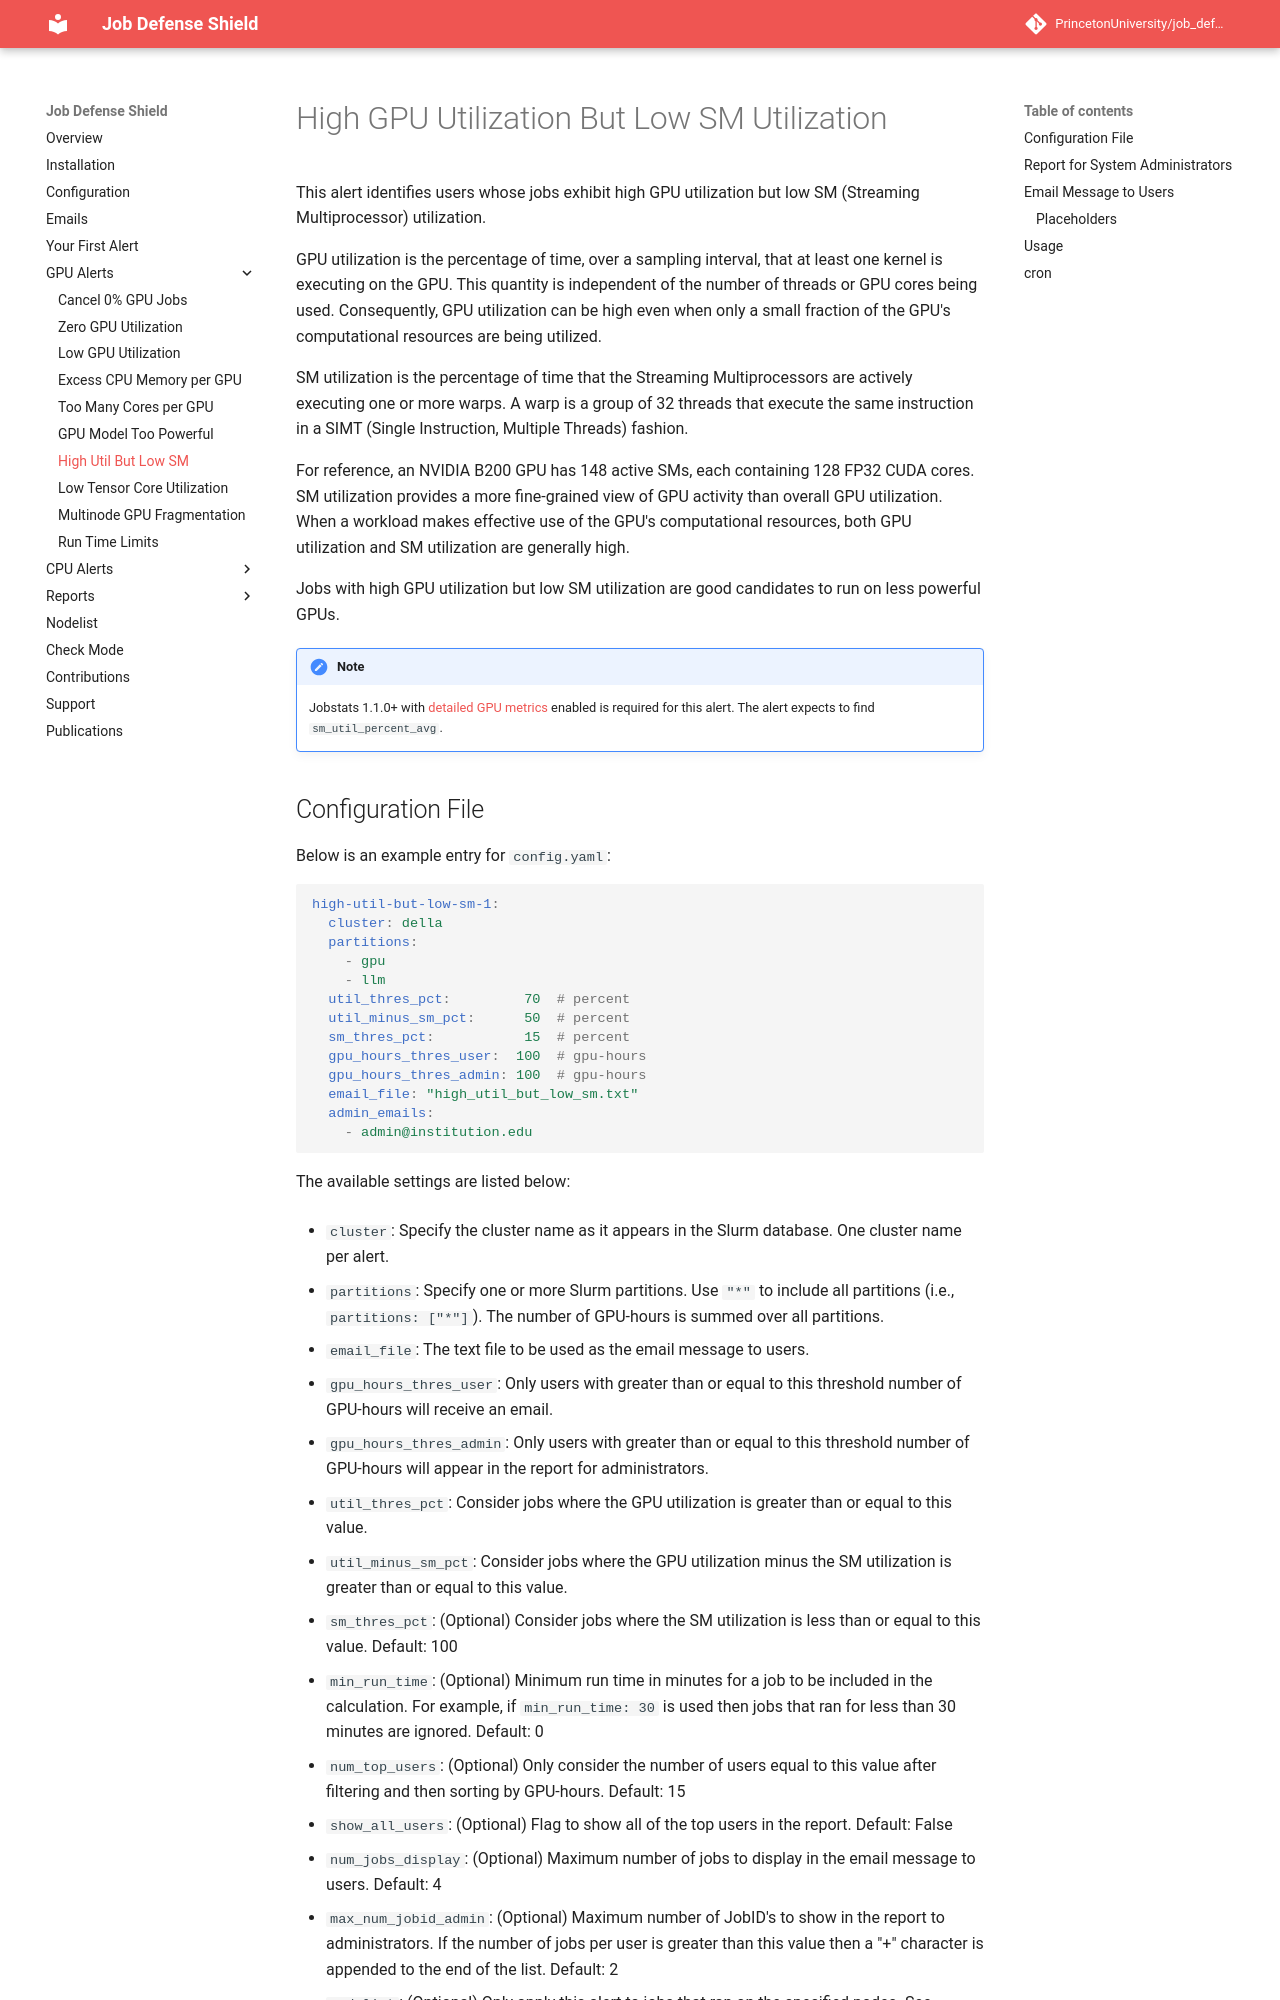

repository: PrincetonUniversity/job_defense_shield · page: alert/high_util_but_low_sm/index.html · generator: mkdocs

# High GPU Utilization But Low SM Utilization

This alert identifies users whose jobs exhibit high GPU utilization but low SM (Streaming Multiprocessor) utilization.

GPU utilization is the percentage of time, over a sampling interval, that at least one kernel is executing on the GPU. This quantity is independent of the number of threads or GPU cores being used. Consequently, GPU utilization can be high even when only a small fraction of the GPU's computational resources are being utilized.

SM utilization is the percentage of time that the Streaming Multiprocessors are actively executing one or more warps. A warp is a group of 32 threads that execute the same instruction in a SIMT (Single Instruction, Multiple Threads) fashion.

For reference, an NVIDIA B200 GPU has 148 active SMs, each containing 128 FP32 CUDA cores. SM utilization provides a more fine-grained view of GPU activity than overall GPU utilization. When a workload makes effective use of the GPU's computational resources, both GPU utilization and SM utilization are generally high.

Jobs with high GPU utilization but low SM utilization are good candidates to run on less powerful GPUs.

!!! note

    Jobstats 1.1.0+ with [detailed GPU metrics](https://princetonuniversity.github.io/jobstats/setup/detailed_gpu_metrics/) enabled is required for this alert. The alert expects to find `sm_util_percent_avg`.
